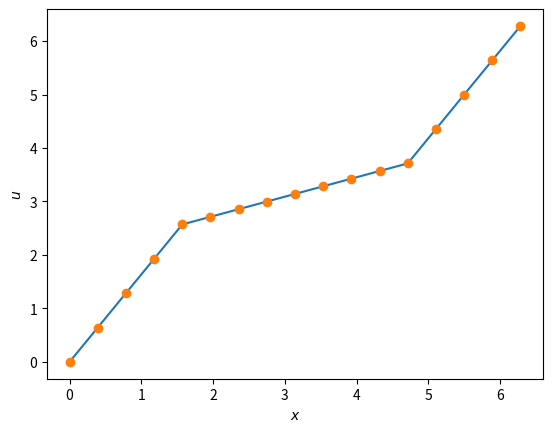

Write the Python code that produced this figure.
#!/usr/bin/env python

import matplotlib.pyplot as plt
import numpy as np

def upscale_grid_nodes(u):
    dim = np.ndim(u)
    new_shape = tuple(2 * s - 1 for s in u.shape)
    uf = np.zeros(new_shape, dtype=u.dtype)

    # Copy original points
    uf[tuple([slice(None, None, 2)] * dim)] = u

    # Interpolate along each axis
    for axis in range(dim):
        slices_l = tuple(slice(None, -2, 2) if i == axis else slice(None) for i in range(dim))
        slices_r = tuple(slice(2, None, 2) if i == axis else slice(None) for i in range(dim))
        slices_mid = tuple(slice(1, -1, 2) if i == axis else slice(None) for i in range(dim))
        uf[slices_mid] = (uf[slices_l] + uf[slices_r]) / 2

    return uf


def main():
    nx = 5
    L = 2 * np.pi

    x = np.linspace(0, L, nx)
    u = np.sin(x) + x

    uf = upscale_grid_nodes(upscale_grid_nodes(u))
    xf = np.linspace(0, L, len(uf))

    fig, ax = plt.subplots()
    ax.plot(x, u)
    ax.plot(xf, uf, 'o')
    ax.set_xlabel(r'$x$')
    ax.set_ylabel(r'$u$')
    plt.show()

if __name__ == '__main__':
    main()
